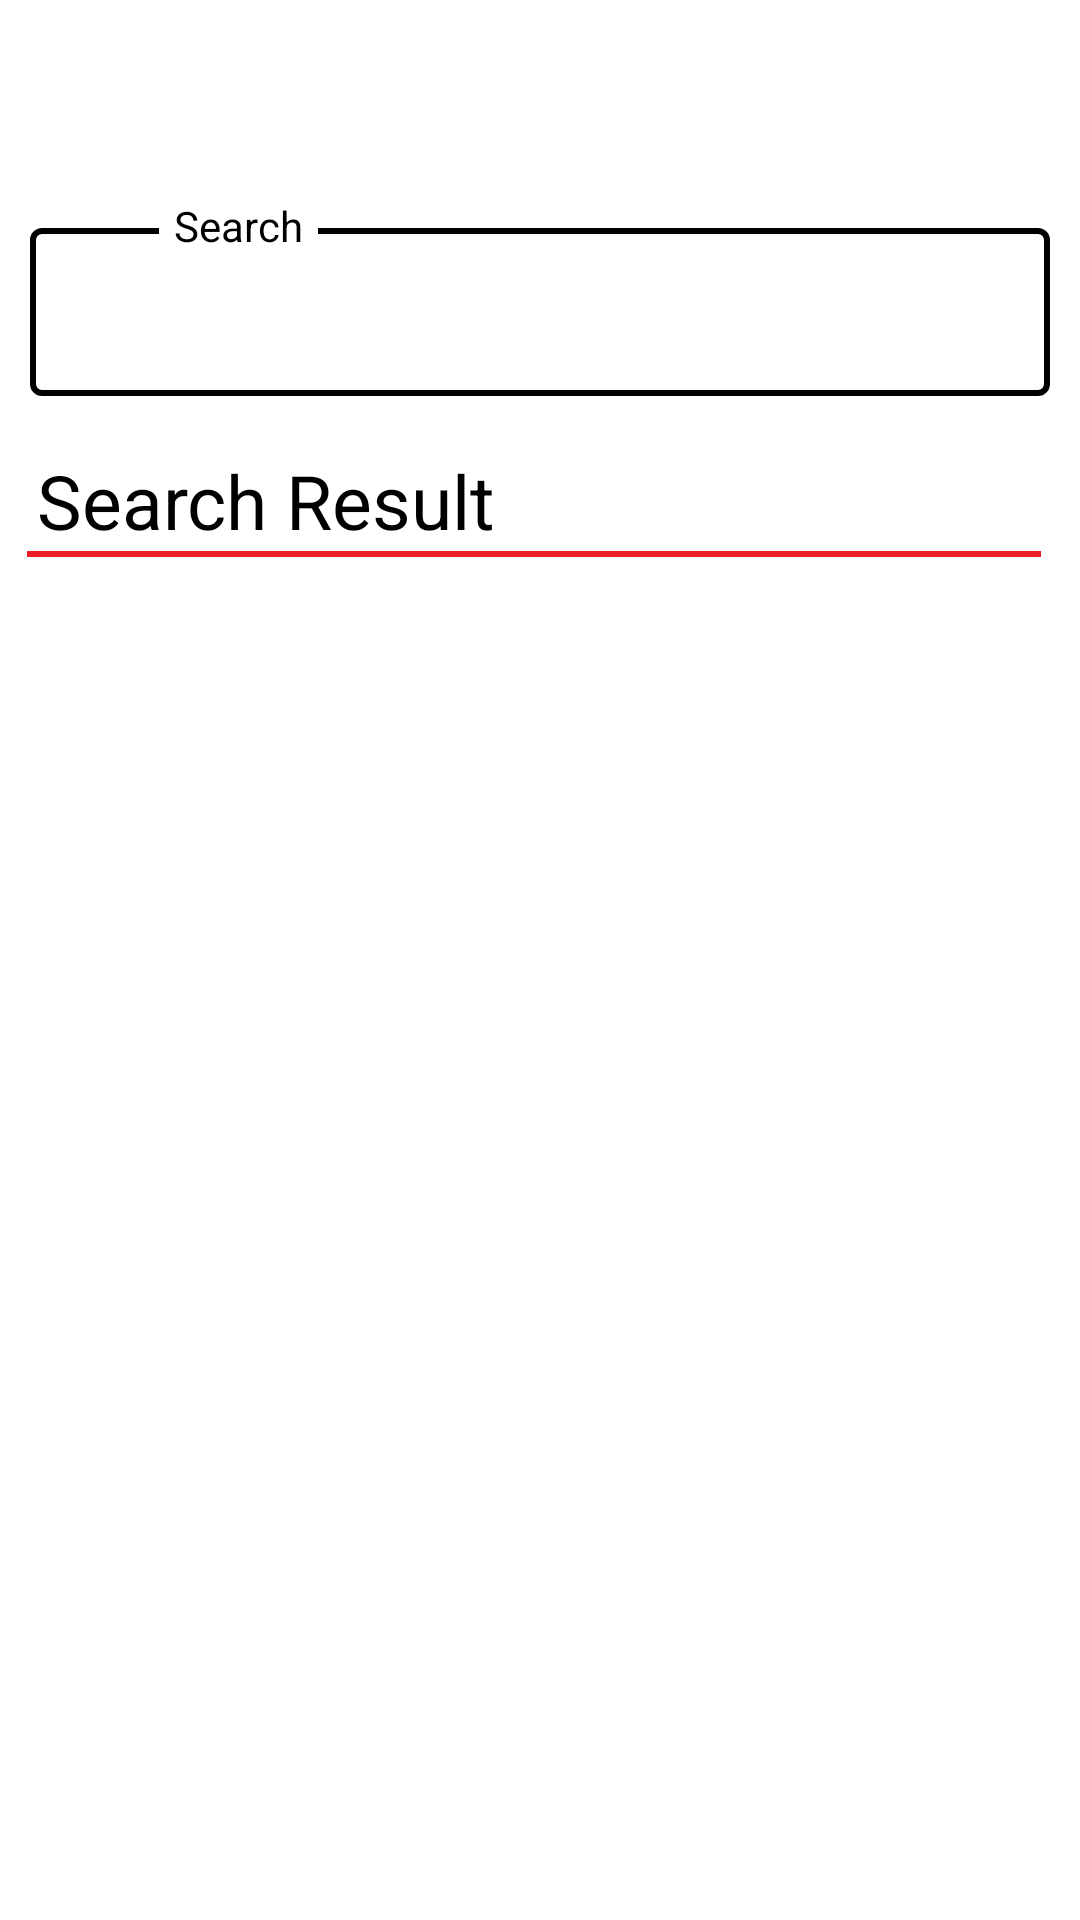

Write the Android layout XML for this screen, with the resource values it uses.
<!-- AndroidManifest.xml: application theme Theme.MarvelApp -->
<!-- res/layout/fragment_busca_criadores.xml -->
<?xml version="1.0" encoding="utf-8"?>
<FrameLayout xmlns:android="http://schemas.android.com/apk/res/android"
    xmlns:app="http://schemas.android.com/apk/res-auto"
    xmlns:tools="http://schemas.android.com/tools"
    android:layout_width="match_parent"
    android:layout_height="match_parent"
    tools:context=".ui.busca.BuscaCriadoresFragment"
    android:background="?attr/colorPrimary">

    <LinearLayout
        android:layout_width="match_parent"
        android:layout_height="match_parent"
        android:layout_marginTop="60dp"
        android:background="?attr/colorPrimary"
        android:orientation="vertical">
        <androidx.constraintlayout.widget.ConstraintLayout
            android:layout_width="match_parent"
            android:layout_height="75dp"
            android:layout_marginBottom="15dp">


            <EditText
                android:id="@+id/etBBuscaCr"
                android:layout_width="340dp"
                android:layout_height="56dp"
                android:layout_gravity="center"
                android:background="@drawable/borda_edit_text"
                android:textColor="?attr/colorOnPrimary"
                android:textSize="16dp"
                app:layout_constraintBottom_toBottomOf="parent"
                app:layout_constraintEnd_toEndOf="parent"
                app:layout_constraintHorizontal_bias="0.492"
                app:layout_constraintStart_toStartOf="parent"
                app:layout_constraintTop_toTopOf="parent"
                app:layout_constraintVertical_bias="0.842" />

            <ImageView
                android:id="@+id/ivBBuscaCre"
                android:layout_width="32dp"
                android:layout_height="32dp"
                android:background="@drawable/ic_search_black"
                android:backgroundTint="?attr/colorOnPrimary"
                app:layout_constraintBottom_toBottomOf="parent"
                app:layout_constraintEnd_toEndOf="parent"
                app:layout_constraintHorizontal_bias="0.881"
                app:layout_constraintStart_toStartOf="parent"
                app:layout_constraintTop_toTopOf="parent"
                app:layout_constraintVertical_bias="0.674" />

            <TextView
                android:layout_width="wrap_content"
                android:layout_height="wrap_content"
                android:background="?attr/colorPrimary"
                android:text="@string/tv_titleBBusca"
                android:textColor="?attr/colorOnPrimary"
                android:paddingLeft="5dp"
                android:paddingRight="5dp"
                app:layout_constraintBottom_toBottomOf="parent"
                app:layout_constraintEnd_toEndOf="parent"
                app:layout_constraintHorizontal_bias="0.173"
                app:layout_constraintStart_toStartOf="parent"
                app:layout_constraintTop_toTopOf="parent"
                app:layout_constraintVertical_bias="0.1" />


        </androidx.constraintlayout.widget.ConstraintLayout>

        <ScrollView
            android:id="@+id/scrollView"
            android:layout_width="match_parent"
            android:layout_height="match_parent">

            <LinearLayout
                android:layout_width="match_parent"
                android:layout_height="match_parent"
                android:orientation="vertical"
                android:gravity="center">

                <TextView
                    android:id="@+id/tvResultadoBuscaCr"
                    android:layout_width="match_parent"
                    android:layout_height="wrap_content"
                    android:layout_marginLeft="15dp"
                    android:layout_marginRight="20dp"
                    android:text="@string/tv_barraBusca"
                    android:textColor="?attr/colorOnPrimary"
                    android:textSize="25sp"
                    android:textAlignment="textStart"/>

                <LinearLayout
                    android:layout_width="match_parent"
                    android:layout_height="2dp"
                    android:layout_marginLeft="10dp"
                    android:layout_marginRight="12dp"
                    android:background="?attr/colorAccent" />

                <androidx.recyclerview.widget.RecyclerView
                    android:id="@+id/rvBuscaCr"
                    android:layout_width="match_parent"
                    android:layout_height="match_parent"
                    android:layout_marginLeft="5dp"
                    android:orientation="vertical"
                    android:paddingTop="10dp"
                    android:paddingBottom="10dp"
                    app:layoutManager="androidx.recyclerview.widget.GridLayoutManager"
                    app:spanCount="3"
                    tools:listitem="@layout/card_modelo" />


            </LinearLayout>
        </ScrollView>

    </LinearLayout>

</FrameLayout>
<!-- res/layout/card_modelo.xml (included above) -->
<?xml version="1.0" encoding="utf-8"?>
<LinearLayout xmlns:android="http://schemas.android.com/apk/res/android"
    android:layout_width="wrap_content"
    android:layout_height="wrap_content"
    xmlns:app="http://schemas.android.com/apk/res-auto">
    
    <androidx.cardview.widget.CardView
        android:layout_width="115dp"
        android:layout_height="140dp"
        app:cardCornerRadius="5dp"
        android:layout_marginTop="10dp"
        android:layout_marginBottom="20dp"
        android:layout_marginRight="22dp">

        <LinearLayout
            android:layout_width="match_parent"
            android:layout_height="match_parent"
            android:orientation="vertical">

            <ImageView
                android:id="@+id/ivCard"
                android:layout_width="match_parent"
                android:layout_height="100dp"
                android:background="?attr/colorPrimary" />

            <LinearLayout
                android:layout_width="match_parent"
                android:layout_height="40dp"
                android:background="?attr/colorPrimaryVariant"
                android:orientation="vertical">

                <TextView
                    android:id="@+id/tvNomeCard"
                    android:layout_width="match_parent"
                    android:layout_height="15dp"
                    android:text="Nome"
                    android:textSize="13sp"
                    android:textColor="?attr/colorOnPrimary"
                    android:layout_marginTop="5dp"
                    android:gravity="center"/>

                <LinearLayout
                    android:id="@+id/llStarsCard"
                    android:layout_width="match_parent"
                    android:layout_height="wrap_content"
                    android:orientation="horizontal"
                    android:gravity="center">

                    <TextView
                        android:id="@+id/tvTipoFuncao"
                        android:layout_width="match_parent"
                        android:layout_height="wrap_content"
                        android:gravity="center"
                        android:text="Tipo/Função"/>




                </LinearLayout>

            </LinearLayout>

        </LinearLayout>
    </androidx.cardview.widget.CardView>
</LinearLayout>
<!-- resources referenced by this layout -->
<resources>
  <!-- drawable borda_edit_text (drawable) -->
  <?xml version="1.0" encoding="utf-8"?>
  <selector xmlns:android="http://schemas.android.com/apk/res/android"
      xmlns:app="http://schemas.android.com/apk/res-auto">
      <item>
          <shape android:shape="rectangle">
              <solid android:color="?attr/colorPrimary"/> 
              <corners android:radius="3dp"/> 
              <stroke android:color="?attr/colorOnPrimary" android:width="2dp"/> 
              <padding android:bottom="8dp" android:left="8dp" android:right="8dp" android:top="8dp"/>
          </shape>
      </item>
  </selector>
  <string name="tv_barraBusca">Search Result</string>
  <string name="tv_titleBBusca">Search</string>
  <style name="Theme.MarvelApp" parent="Theme.AppCompat.DayNight.NoActionBar">
  
          Primary brand color.
          <item name="colorPrimary">@color/white</item>
          <item name="colorPrimaryVariant">@color/cinzaClaroL</item>
          <item name="colorOnPrimary">@color/black</item>
  
          <item name="colorAccent">@color/destaqueVermelho</item>
          <item name="colorBackgroundFloating">@color/loginBodyColorL</item>
  
  
  
          
  
          <item name="colorSecondaryVariant">@color/cinzaClaro</item>
  
  
          <item name="colorSecondary">@color/startColorLight</item>
          <item name="colorOnSecondary">@color/centerColorLight</item>
          <item name="colorPrimaryDark">@color/endColorLight</item>
  
  
  
  
  
          <item name="android:statusBarColor" tools:targetApi="l">?attr/colorPrimaryVariant</item>
          Customize your theme here.
  
          <item name="popupMenuStyle">@style/Widget.MaterialComponents.PopupMenu</item>
          <item name="imagelg">@drawable/toolbar_marvapp_branco</item>
          <item name="android:contextPopupMenuStyle">
              @style/Widget.MaterialComponents.PopupMenu.ContextMenu
          </item>
          <item name="actionOverflowMenuStyle">@style/Widget.MaterialComponents.PopupMenu.Overflow
          </item>
  
      </style>
  <color name="white">#FFFFFFFF</color>
  <color name="cinzaClaroL">#F4F4F4</color>
  <color name="black">#FF000000</color>
  <color name="destaqueVermelho">#ED1D24 </color>
  <color name="loginBodyColorL">#CCFCFCFC</color>
  <color name="cinzaClaro">#C4C4C4</color>
  <color name="startColorLight">#36FFFFFF</color>
  <color name="centerColorLight">#D9FFFFFF</color>
  <color name="endColorLight">#FFFFFF</color>
  <!-- drawable toolbar_marvapp_branco: png bitmap (drawable-hdpi, 7270 bytes) -->
</resources>
